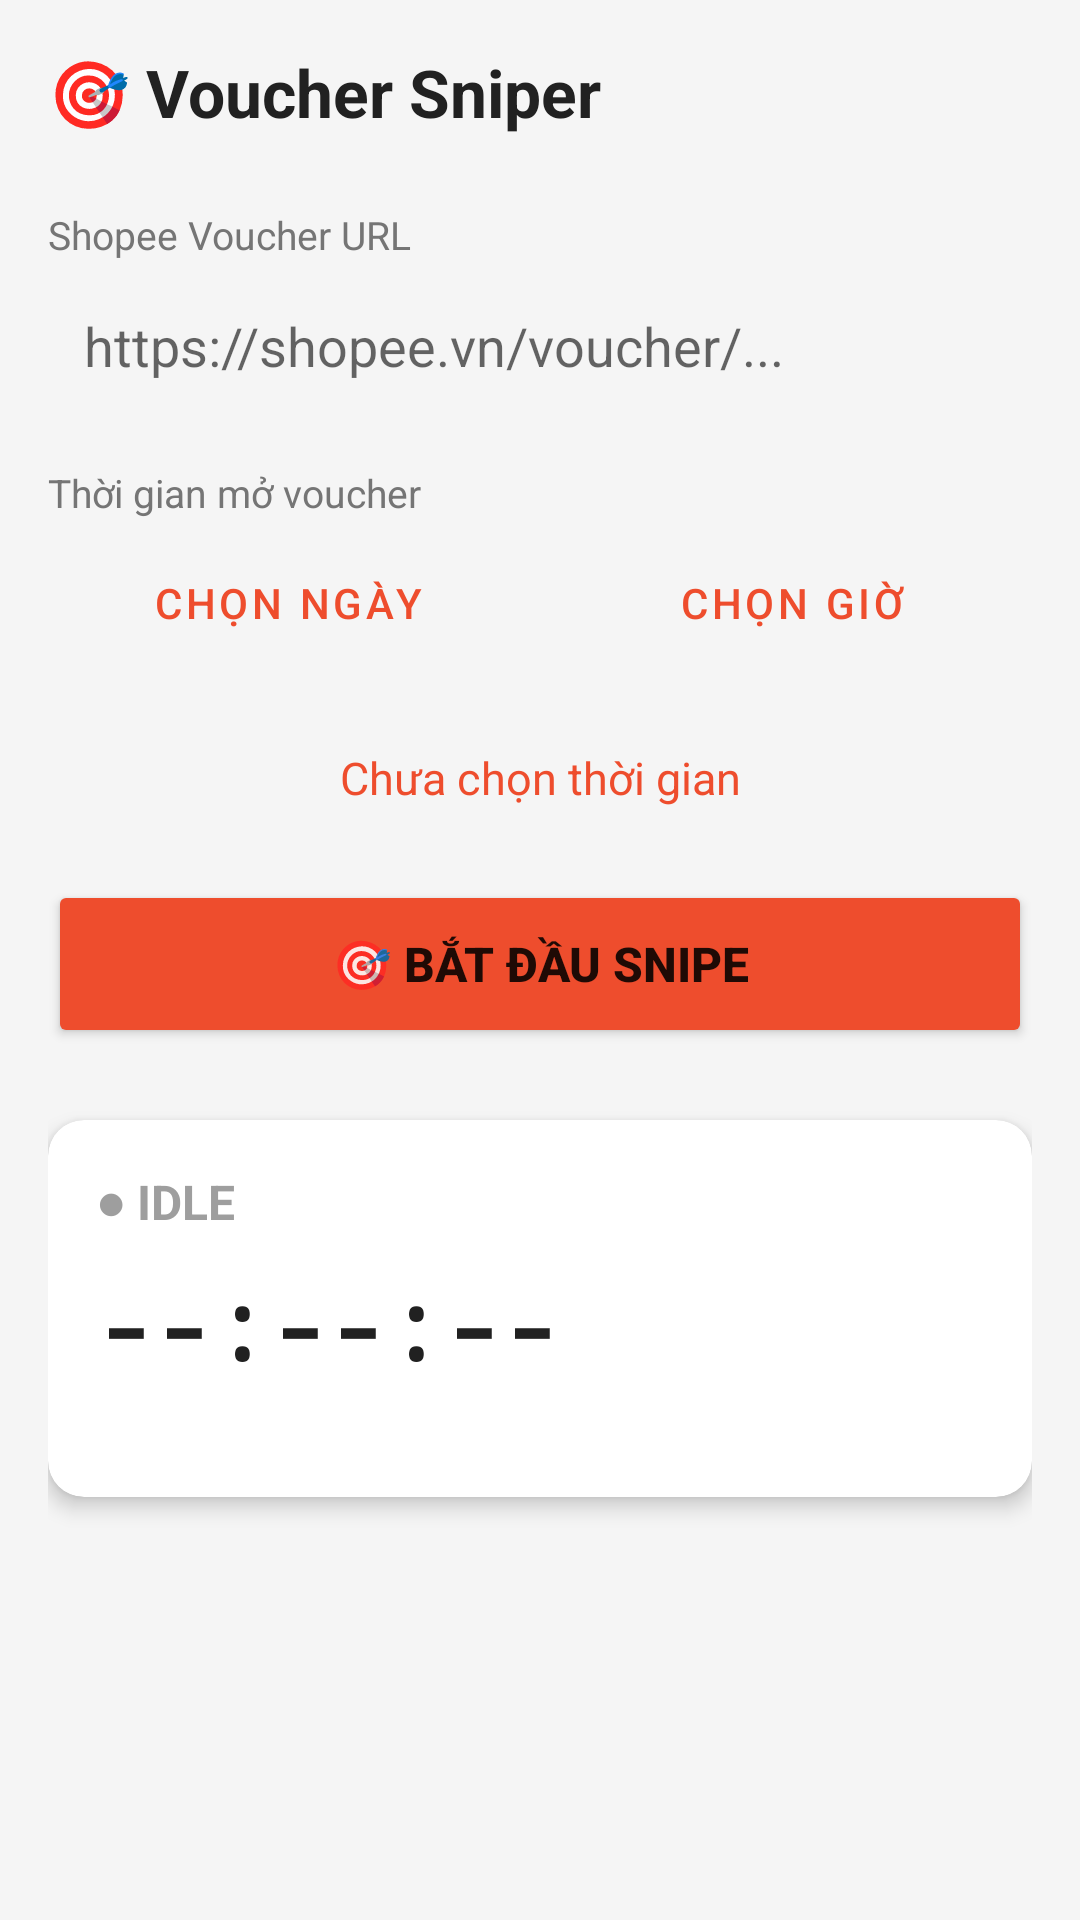

Produce the Android XML layout that renders to this screen, including the resource entries it uses.
<!-- AndroidManifest.xml: application theme Theme.ShopeeKit -->
<!-- res/layout/activity_sniper_setup.xml -->
<?xml version="1.0" encoding="utf-8"?>
<LinearLayout xmlns:android="http://schemas.android.com/apk/res/android"
    android:layout_width="match_parent"
    android:layout_height="match_parent"
    android:orientation="vertical"
    android:padding="16dp"
    android:background="@color/background">

    <TextView
        android:text="🎯 Voucher Sniper"
        android:layout_width="wrap_content"
        android:layout_height="wrap_content"
        android:textSize="22sp"
        android:textStyle="bold"
        android:textColor="@color/text_primary"
        android:layout_marginBottom="24dp" />

    
    <TextView
        android:text="Shopee Voucher URL"
        android:layout_width="wrap_content"
        android:layout_height="wrap_content"
        android:textColor="@color/text_secondary"
        android:textSize="13sp"
        android:layout_marginBottom="4dp" />

    <EditText
        android:id="@+id/etVoucherUrl"
        android:layout_width="match_parent"
        android:layout_height="wrap_content"
        android:hint="https://shopee.vn/voucher/..."
        android:inputType="textUri"
        android:background="@drawable/input_bg"
        android:padding="12dp"
        android:layout_marginBottom="16dp" />

    
    <TextView
        android:text="Thời gian mở voucher"
        android:layout_width="wrap_content"
        android:layout_height="wrap_content"
        android:textColor="@color/text_secondary"
        android:textSize="13sp"
        android:layout_marginBottom="4dp" />

    <LinearLayout
        android:layout_width="match_parent"
        android:layout_height="wrap_content"
        android:orientation="horizontal"
        android:layout_marginBottom="24dp">

        <Button
            android:id="@+id/btnPickDate"
            android:layout_width="0dp"
            android:layout_height="wrap_content"
            android:layout_weight="1"
            android:text="Chọn ngày"
            style="@style/Widget.MaterialComponents.Button.OutlinedButton"
            android:layout_marginEnd="8dp" />

        <Button
            android:id="@+id/btnPickTime"
            android:layout_width="0dp"
            android:layout_height="wrap_content"
            android:layout_weight="1"
            android:text="Chọn giờ"
            style="@style/Widget.MaterialComponents.Button.OutlinedButton" />
    </LinearLayout>

    <TextView
        android:id="@+id/tvSelectedDateTime"
        android:layout_width="match_parent"
        android:layout_height="wrap_content"
        android:text="Chưa chọn thời gian"
        android:textColor="@color/shopee_orange"
        android:gravity="center"
        android:textSize="15sp"
        android:layout_marginBottom="24dp" />

    
    <Button
        android:id="@+id/btnArm"
        android:layout_width="match_parent"
        android:layout_height="56dp"
        android:text="🎯 BẮT ĐẦU SNIPE"
        android:textSize="16sp"
        android:textStyle="bold"
        android:backgroundTint="@color/shopee_orange"
        android:layout_marginBottom="24dp" />

    
    <androidx.cardview.widget.CardView
        android:layout_width="match_parent"
        android:layout_height="wrap_content"
        android:layout_marginBottom="16dp"
        app:cardCornerRadius="12dp"
        app:cardElevation="4dp"
        xmlns:app="http://schemas.android.com/apk/res-auto">

        <LinearLayout
            android:layout_width="match_parent"
            android:layout_height="wrap_content"
            android:orientation="vertical"
            android:padding="16dp">

            <TextView
                android:id="@+id/tvStatus"
                android:layout_width="wrap_content"
                android:layout_height="wrap_content"
                android:text="● IDLE"
                android:textSize="16sp"
                android:textStyle="bold"
                android:textColor="@color/status_idle"
                android:layout_marginBottom="8dp" />

            <TextView
                android:id="@+id/tvCountdown"
                android:layout_width="wrap_content"
                android:layout_height="wrap_content"
                android:text="--:--:--"
                android:textSize="32sp"
                android:textStyle="bold"
                android:fontFamily="monospace"
                android:textColor="@color/text_primary" />

            <TextView
                android:id="@+id/tvDetail"
                android:layout_width="wrap_content"
                android:layout_height="wrap_content"
                android:text=""
                android:textSize="12sp"
                android:textColor="@color/text_secondary"
                android:layout_marginTop="4dp" />
        </LinearLayout>
    </androidx.cardview.widget.CardView>

    
    <Button
        android:id="@+id/btnDisarm"
        android:layout_width="match_parent"
        android:layout_height="wrap_content"
        android:text="⛔ Hủy"
        android:visibility="gone"
        style="@style/Widget.MaterialComponents.Button.OutlinedButton" />

</LinearLayout>
<!-- resources referenced by this layout -->
<resources>
  <color name="background">#F5F5F5</color>
  <color name="shopee_orange">#EE4D2D</color>
  <color name="status_idle">#9E9E9E</color>
  <color name="text_primary">#212121</color>
  <color name="text_secondary">#757575</color>
  <style name="Theme.ShopeeKit" parent="Theme.MaterialComponents.DayNight.NoActionBar">
          <item name="colorPrimary">@color/shopee_orange</item>
          <item name="colorPrimaryVariant">@color/shopee_orange_dark</item>
          <item name="colorOnPrimary">@android:color/white</item>
          <item name="colorSecondary">@color/shopee_orange</item>
          
          <item name="android:statusBarColor">@color/shopee_orange</item>
          <item name="android:windowLightStatusBar">false</item>
          <item name="android:windowBackground">@color/background</item>
      </style>
  <color name="shopee_orange_dark">#C93D20</color>
</resources>
